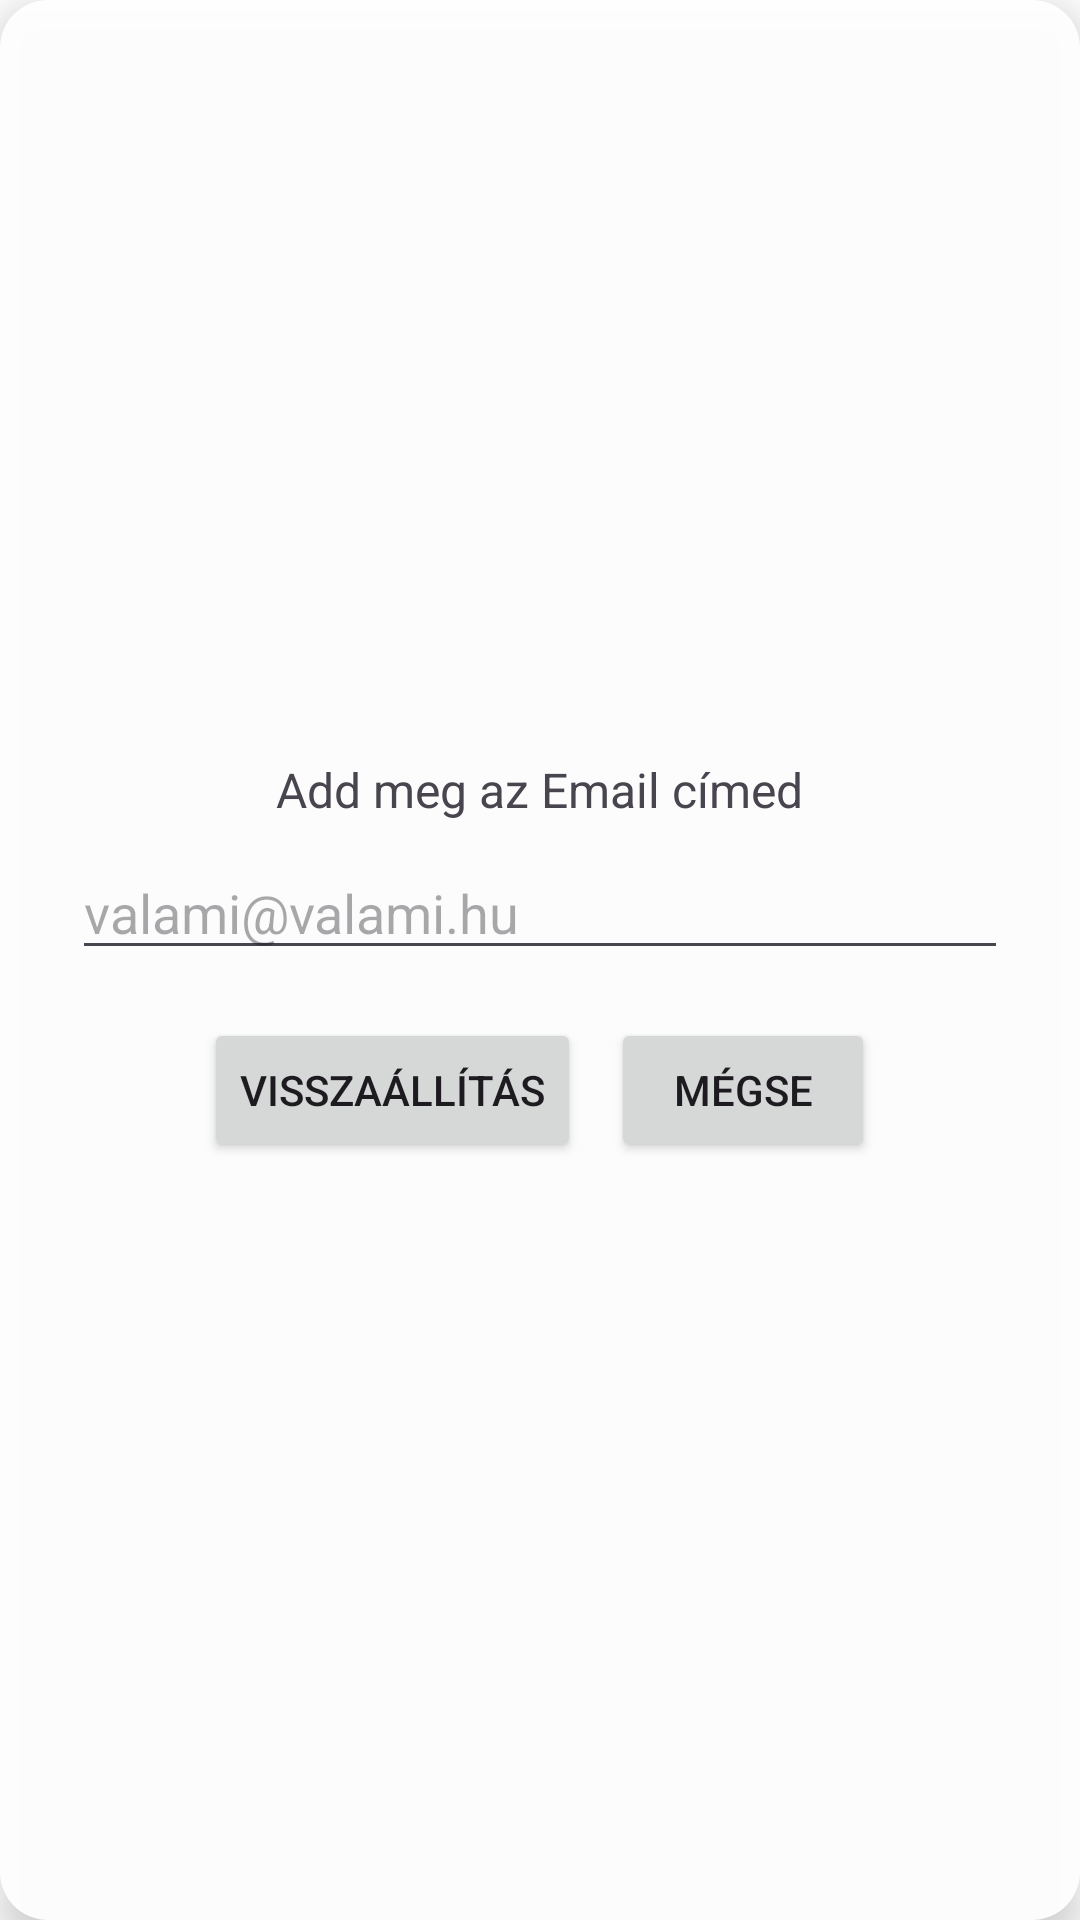

This screen was rendered from an Android layout file. Write that file and the resources it references.
<!-- AndroidManifest.xml: application theme Base.Theme.TechBazaar -->
<!-- res/layout/fragment_forgot_password.xml -->
<?xml version="1.0" encoding="utf-8"?>
<LinearLayout xmlns:android="http://schemas.android.com/apk/res/android"
    android:layout_width="300dp"
    android:layout_height="wrap_content"
    android:background="@drawable/dialog_bg"
    android:orientation="vertical"
    android:padding="24dp"
    android:gravity="center"
    android:layout_gravity="center"
    android:elevation="8dp">

    <TextView
        android:layout_width="wrap_content"
        android:layout_height="wrap_content"
        android:text="@string/email_req"
        android:textSize="16sp"
        android:layout_marginBottom="8dp"/>

    <EditText
        android:id="@+id/email_input"
        android:layout_width="match_parent"
        android:layout_height="wrap_content"
        android:autofillHints=""
        android:inputType="textEmailAddress"
        android:hint="@string/email_input_hint"
        android:layout_marginBottom="16dp"/>

    <LinearLayout
        android:layout_width="match_parent"
        android:layout_height="wrap_content"
        android:orientation="horizontal"
        android:gravity="center"
        android:layout_gravity="center">
        <Button
            android:id="@+id/btn_reset"
            android:layout_width="wrap_content"
            android:layout_height="wrap_content"
            android:text="@string/Send_fp_email"
            />
        <Button
            android:id="@+id/btn_cancel"
            android:layout_width="wrap_content"
            android:layout_height="wrap_content"
            android:text="@string/cancel_fp_email"
            android:layout_marginStart="10dp"/>


    </LinearLayout>

</LinearLayout>
<!-- resources referenced by this layout -->
<resources>
  <!-- drawable dialog_bg (drawable) -->
  <?xml version="1.0" encoding="utf-8"?>
  <shape xmlns:android="http://schemas.android.com/apk/res/android"
      android:shape="rectangle">
      <solid android:color="#EFFFFFFF" />
      <corners android:radius="16dp" />
  </shape>
  <string name="Send_fp_email">Visszaállítás</string>
  <string name="cancel_fp_email">Mégse</string>
  <string name="email_input_hint">valami@valami.hu</string>
  <string name="email_req">Add meg az Email címed</string>
  <style name="Base.Theme.TechBazaar" parent="Theme.Material3.DayNight.NoActionBar">
           <item name="colorPrimary">@color/primaryc</item>
          <item name="android:colorBackground">@color/white</item>
      </style>
  <color name="primaryc">#2C5078</color>
  <color name="white">#FFFFFFFF</color>
</resources>
